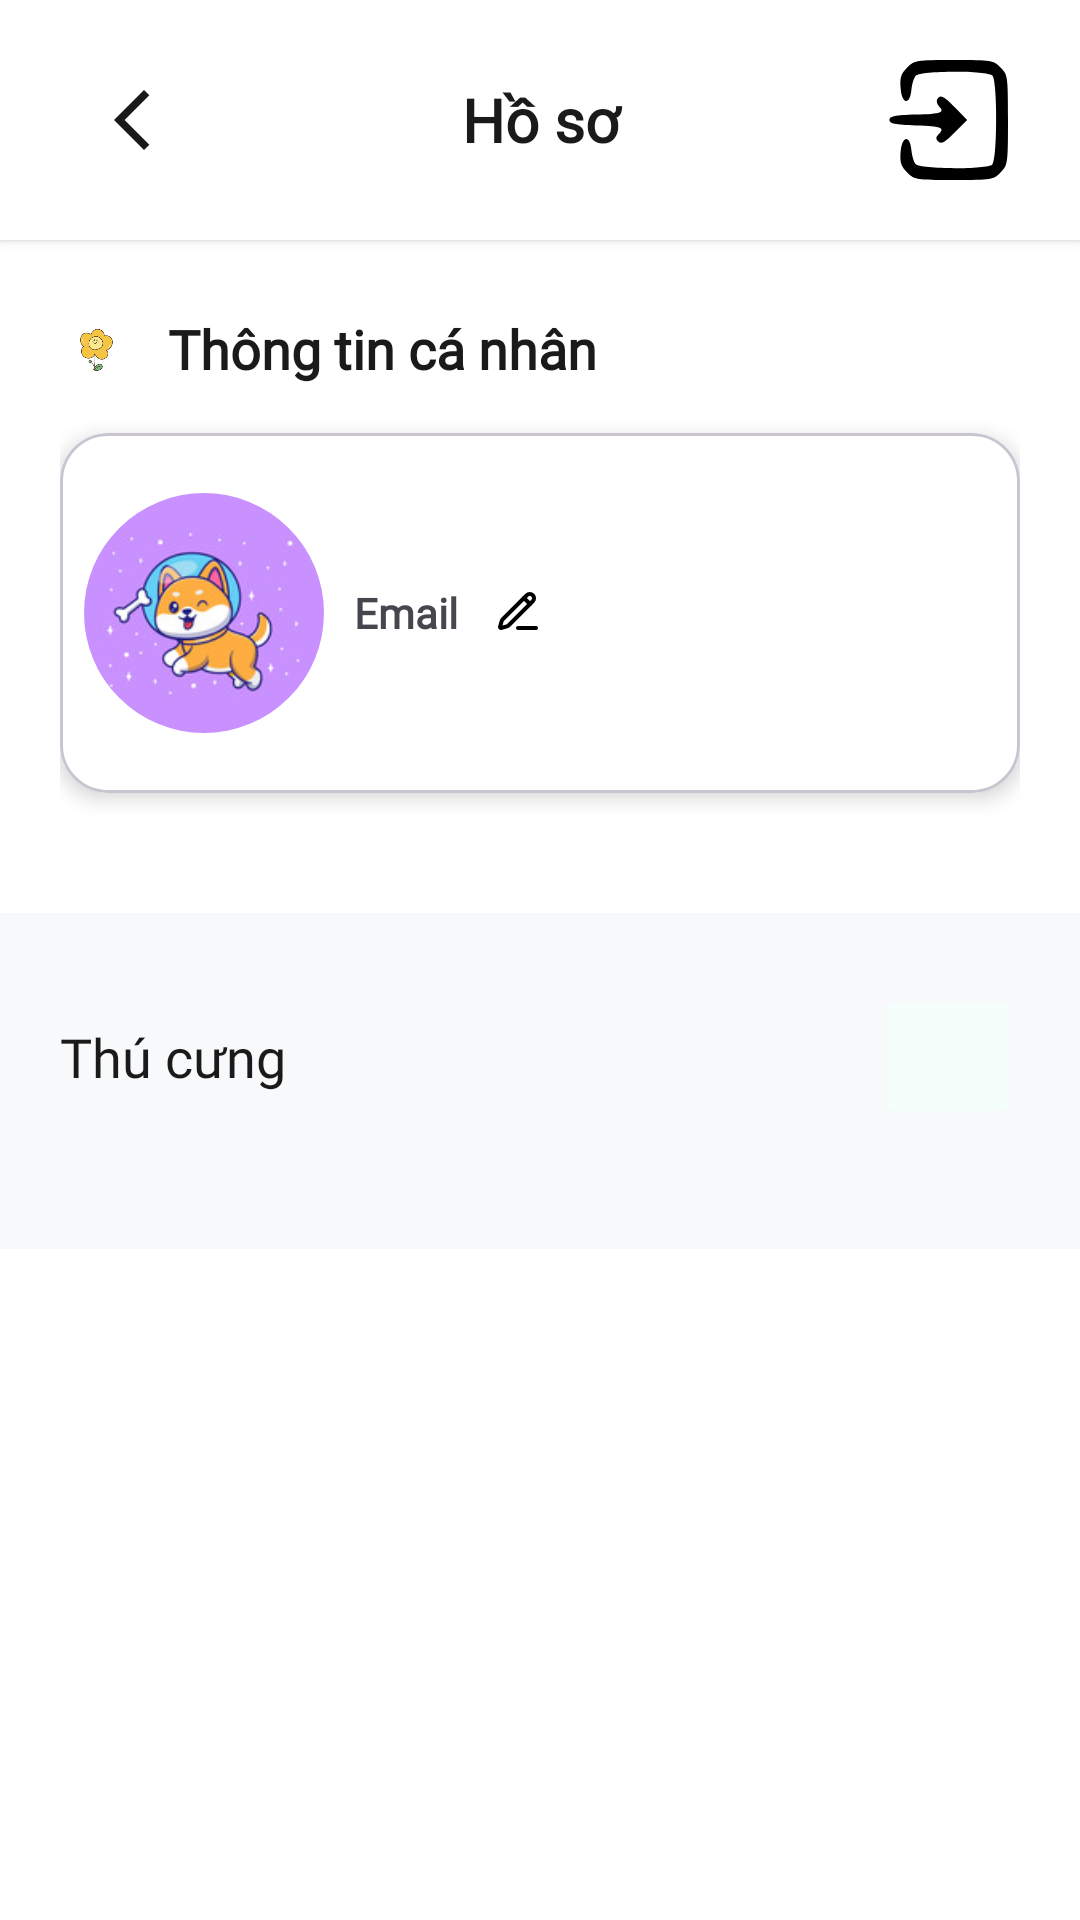

Layout XML and referenced resources for this Android screen:
<!-- AndroidManifest.xml: application theme Theme.Tuibikho -->
<!-- res/layout/fragment_profile.xml -->
<?xml version="1.0" encoding="utf-8"?>
<androidx.constraintlayout.widget.ConstraintLayout xmlns:android="http://schemas.android.com/apk/res/android"
    xmlns:app="http://schemas.android.com/apk/res-auto"
    xmlns:tools="http://schemas.android.com/tools"
    android:layout_width="match_parent"
    android:layout_height="match_parent"
    android:fitsSystemWindows="true"
    android:background="@color/white">

    
    <LinearLayout
        android:id="@+id/header"
        android:layout_width="match_parent"
        android:layout_height="wrap_content"
        android:orientation="horizontal"
        android:gravity="center_vertical"
        android:paddingTop="16dp"
        android:paddingBottom="16dp"
        android:paddingStart="20dp"
        android:paddingEnd="20dp"
        android:background="@color/white"
        android:elevation="2dp"
        app:layout_constraintTop_toTopOf="parent"
        app:layout_constraintEnd_toEndOf="parent"
        app:layout_constraintStart_toStartOf="parent">

        <ImageButton
            android:id="@+id/btnBack"
            android:layout_width="48dp"
            android:layout_height="48dp"
            android:src="@drawable/ic_arrow_back"
            android:background="?attr/selectableItemBackgroundBorderless"
            app:tint="#1A1A1A"
            android:contentDescription="@string/action_back" />

        <TextView
            android:id="@+id/txtProfile"
            android:layout_width="0dp"
            android:layout_height="wrap_content"
            android:layout_weight="1"
            android:gravity="center"
            android:textSize="20sp"
            android:textStyle="bold"
            android:fontFamily="@font/edusahand_bold"
            android:text="@string/nav_profile"
            android:textColor="#1A1A1A" />

        <ImageButton
            android:id="@+id/btnLogout"
            android:layout_width="48dp"
            android:layout_height="48dp"
            android:src="@drawable/ic_log_out"
            android:backgroundTint="@color/white"
            android:contentDescription="@string/logout"/>

    </LinearLayout>

    
    <androidx.core.widget.NestedScrollView
        android:layout_width="0dp"
        android:layout_height="0dp"
        android:fillViewport="true"
        android:clipToPadding="false"
        app:layout_constraintTop_toBottomOf="@id/header"
        app:layout_constraintBottom_toBottomOf="parent"
        app:layout_constraintStart_toStartOf="parent"
        app:layout_constraintEnd_toEndOf="parent">

        <LinearLayout
            android:layout_width="match_parent"
            android:layout_height="wrap_content"
            android:orientation="vertical"
            android:paddingBottom="20dp">

            
            <LinearLayout
                android:id="@+id/itm_avatar_user"
                android:layout_width="match_parent"
                android:layout_height="wrap_content"
                android:orientation="vertical"
                android:background="@color/white"
                android:paddingTop="24dp"
                android:paddingBottom="24dp"
                android:paddingStart="20dp"
                android:paddingEnd="20dp">

                
                <LinearLayout
                    android:layout_width="match_parent"
                    android:layout_height="wrap_content"
                    android:orientation="horizontal"
                    android:gravity="center_vertical"
                    android:layout_marginBottom="16dp">

                    <ImageView
                        android:layout_width="24dp"
                        android:layout_height="24dp"
                        android:src="@drawable/ic_sunflower"
                        android:layout_marginEnd="12dp" />

                    <TextView
                        android:layout_width="0dp"
                        android:layout_height="wrap_content"
                        android:layout_weight="1"
                        android:text="@string/profile_info"
                        android:textStyle="bold"
                        android:textSize="18sp"
                        android:fontFamily="@font/edusahand_bold"
                        android:textColor="#1A1A1A" />

                </LinearLayout>

                
                <com.google.android.material.card.MaterialCardView
                    android:layout_width="match_parent"
                    android:layout_height="120dp"
                    android:layout_marginBottom="16dp"
                    app:cardCornerRadius="16dp"
                    app:cardElevation="4dp"
                    app:cardBackgroundColor="@color/white">

                    <include
                        android:id="@+id/itemAvatarUser"
                        layout="@layout/item_avatar_user"
                        android:layout_width="match_parent"
                        android:layout_height="wrap_content"
                        android:layout_gravity="center_vertical"
                        android:layout_marginStart="8dp"/>

                </com.google.android.material.card.MaterialCardView>

















            </LinearLayout>

            
            <LinearLayout
                android:layout_width="match_parent"
                android:layout_height="wrap_content"
                android:orientation="vertical"
                android:background="#F8F9FA"
                android:paddingTop="24dp"
                android:paddingBottom="24dp"
                android:paddingStart="20dp"
                android:paddingEnd="20dp">

                
                <LinearLayout
                    android:id="@+id/txtPet"
                    android:layout_width="match_parent"
                    android:layout_height="wrap_content"
                    android:orientation="horizontal"
                    android:gravity="center_vertical"
                    android:layout_marginBottom="16dp">

                    <LinearLayout
                        android:layout_width="0dp"
                        android:layout_height="wrap_content"
                        android:layout_weight="1"
                        android:orientation="horizontal"
                        android:gravity="center_vertical">

                        <TextView
                            android:layout_width="wrap_content"
                            android:layout_height="wrap_content"
                            android:text="@string/pet"
                            android:fontFamily="@font/edusahand_bold"
                            android:textSize="18sp"
                            android:textColor="#1A1A1A" />

                    </LinearLayout>

                    <ImageButton
                        android:id="@+id/addPet"
                        android:layout_width="48dp"
                        android:layout_height="48dp"
                        android:src="@drawable/ic_add"
                        android:backgroundTint="@color/green"
                        app:tint="@color/black"
                        app:elevation="4dp"
                        android:contentDescription="@string/add_pet" />
                </LinearLayout>

                
                <androidx.recyclerview.widget.RecyclerView
                    android:id="@+id/recyclerInfoPet"
                    android:layout_width="match_parent"
                    android:layout_height="wrap_content"
                    android:clipToPadding="false"
                    android:paddingStart="4dp"
                    android:paddingEnd="4dp" />

            </LinearLayout>

        </LinearLayout>

    </androidx.core.widget.NestedScrollView>

</androidx.constraintlayout.widget.ConstraintLayout>
<!-- res/layout/item_avatar_user.xml (included above) -->
<?xml version="1.0" encoding="utf-8"?>
<LinearLayout xmlns:android="http://schemas.android.com/apk/res/android"
    android:layout_width="match_parent"
    android:layout_height="130dp"
    android:layout_marginStart="4dp"
    xmlns:app="http://schemas.android.com/apk/res-auto"
    android:orientation="horizontal"
    android:id="@+id/itmAvaUser">

    <com.google.android.material.imageview.ShapeableImageView
        android:id="@+id/avatarUser"
        android:layout_width="80dp"
        android:layout_height="80dp"
        android:layout_gravity="center_vertical"
        android:scaleType="centerCrop"
        android:src="@drawable/ic_avatar_shiba"
        app:shapeAppearanceOverlay="@style/ShapeAppearance.Material3.Corner.Full" />

    <LinearLayout
        android:layout_width="wrap_content"
        android:layout_height="wrap_content"
        android:layout_gravity="center_vertical"
        android:orientation="horizontal">
        <TextView
            android:id="@+id/userName"
            android:layout_width="wrap_content"
            android:layout_height="wrap_content"
            android:fontFamily="@font/edusahand_bold"
            android:text="@string/email"
            android:textSize="14sp"
            android:textStyle="bold"
            android:layout_gravity="center_vertical"
            android:layout_marginStart="10dp" />

        <ImageView
            android:id="@+id/edit_ava_name"
            android:layout_width="wrap_content"
            android:layout_height="wrap_content"
            android:src="@drawable/ic_pencil_line"
            android:layout_marginStart="12sp"
            android:layout_gravity="center_vertical"
            android:contentDescription="@string/edit_username"/>
    </LinearLayout>

</LinearLayout>
<!-- res/layout/item_balance.xml (included above) -->
<?xml version="1.0" encoding="utf-8"?>
<androidx.cardview.widget.CardView xmlns:android="http://schemas.android.com/apk/res/android"
    android:layout_width="180dp"
    android:layout_height="100dp"
    xmlns:app="http://schemas.android.com/apk/res-auto"
    android:layout_marginTop="4dp"
    android:layout_marginStart="4dp"
    android:layout_marginBottom="10dp"
    app:cardCornerRadius="24dp"
    app:cardBackgroundColor="@color/pink">

    <LinearLayout
        android:layout_width="match_parent"
        android:layout_height="match_parent"
        android:orientation="horizontal">
        
        <ImageView
            android:layout_width="50dp"
            android:layout_height="50dp"
            android:src="@drawable/ic_money"
            android:layout_gravity="center_vertical"/>

        <LinearLayout
            android:layout_width="match_parent"
            android:layout_height="wrap_content"
            android:orientation="vertical"
            android:layout_marginStart="8dp"
            android:layout_gravity="center_vertical">

            <TextView
                android:layout_width="match_parent"
                android:layout_height="wrap_content"
                android:text="@string/current_balance"
                android:textSize="18sp"
                android:textStyle="bold"/>

            <TextView
                android:layout_width="match_parent"
                android:layout_height="wrap_content"
                android:text="@string/balance"
                android:textStyle="bold"/>


        </LinearLayout>

        
        
    </LinearLayout>

</androidx.cardview.widget.CardView>
<!-- resources referenced by this layout -->
<resources>
  <color name="black">#FF000000</color>
  <color name="green">#F4FFFC</color>
  <color name="pink">#FED5CD</color>
  <color name="white">#FFFFFFFF</color>
  <!-- drawable ic_arrow_back (drawable) -->
  <vector xmlns:android="http://schemas.android.com/apk/res/android"
      android:width="24dp"
      android:height="24dp"
      android:viewportWidth="24"
      android:viewportHeight="24">
    <path
        android:pathData="M17.77,3.77l-1.77,-1.77l-10,10l10,10l1.77,-1.77l-8.23,-8.23z"
        android:fillColor="#000000" />
  
  </vector>
  <!-- drawable ic_avatar_shiba: jpg bitmap (drawable, 42736 bytes) -->
  <!-- drawable ic_log_out (drawable) -->
  <vector xmlns:android="http://schemas.android.com/apk/res/android"
      android:width="48dp"
      android:height="48dp"
      android:viewportWidth="48"
      android:viewportHeight="48">
    <path
        android:pathData="M10.4,6.5c-2,2 -2.5,3.3 -2.2,6.8 0.4,5.4 3.1,6 3.6,0.7 0.2,-1.9 0.8,-4.1 1.4,-4.7 1.4,-1.8 23.9,-1.8 25.6,-0.1 1.7,1.7 1.7,27.9 0,29.6 -1.7,1.7 -24.2,1.7 -25.6,-0.1 -0.6,-0.6 -1.2,-2.8 -1.4,-4.7 -0.5,-5.3 -3.2,-4.7 -3.6,0.7 -0.3,3.5 0.2,4.8 2.2,6.8 2.4,2.4 3,2.5 15.6,2.5 12.6,-0 13.2,-0.1 15.5,-2.5 2.4,-2.3 2.5,-2.8 2.5,-17.5 0,-14.7 -0.1,-15.2 -2.5,-17.5 -2.3,-2.4 -2.9,-2.5 -15.5,-2.5 -12.6,-0 -13.2,0.1 -15.6,2.5z"
        android:fillColor="#000000"
        android:strokeColor="#00000000"/>
    <path
        android:pathData="M20.4,17.1c-0.3,0.6 -0.1,1.6 0.5,2.2 2.2,2.2 1,2.6 -7.6,2.9 -7,0.2 -8.8,0.6 -8.8,1.8 0,1.2 1.8,1.6 8.8,1.8 8.7,0.3 9.8,0.7 7.5,3 -0.9,0.9 -0.9,1.5 0,2.4 1,1 2.1,0.3 5.4,-3l4.2,-4.2 -3.9,-4c-4.1,-4.2 -5,-4.6 -6.1,-2.9z"
        android:fillColor="#000000"
        android:strokeColor="#00000000"/>
  </vector>
  <!-- drawable ic_money: png bitmap (drawable, 8903 bytes) -->
  <!-- drawable ic_pencil_line (drawable) -->
  <vector xmlns:android="http://schemas.android.com/apk/res/android"
      android:width="16dp"
      android:height="16dp"
      android:viewportWidth="24"
      android:viewportHeight="24">
    <path
        android:pathData="M12,20h9"
        android:strokeLineJoin="round"
        android:strokeWidth="2"
        android:fillColor="@color/black"
        android:strokeColor="@color/black"
        android:strokeLineCap="round"/>
    <path
        android:pathData="M16.376,3.622a1,1 0,0 1,3.002 3.002L7.368,18.635a2,2 0,0 1,-0.855 0.506l-2.872,0.838a0.5,0.5 0,0 1,-0.62 -0.62l0.838,-2.872a2,2 0,0 1,0.506 -0.854z"
        android:strokeLineJoin="round"
        android:strokeWidth="2"
        android:fillColor="#00000000"
        android:strokeColor="@color/black"
        android:strokeLineCap="round"/>
    <path
        android:pathData="m15,5 l3,3"
        android:strokeLineJoin="round"
        android:strokeWidth="2"
        android:fillColor="#00000000"
        android:strokeColor="@color/black"
        android:strokeLineCap="round"/>
  </vector>
  <!-- drawable ic_sunflower: png bitmap (drawable, 9472 bytes) -->
  <string name="action_back">Quay lại</string>
  <string name="add_pet">Thêm thú cưng</string>
  <string name="balance">Số dư</string>
  <string name="current_balance">Số dư hiện tại</string>
  <string name="edit_username">Chỉnh sửa tên người dùng</string>
  <string name="email">Email</string>
  <string name="logout">Đăng xuất</string>
  <string name="nav_profile">Hồ sơ</string>
  <string name="pet">Thú cưng</string>
  <string name="profile_info">Thông tin cá nhân</string>
  <style name="Theme.Tuibikho" parent="Base.Theme.Tuibikho" />
  <style name="Base.Theme.Tuibikho" parent="Theme.Material3.DayNight.NoActionBar">
          
          
      </style>
</resources>
